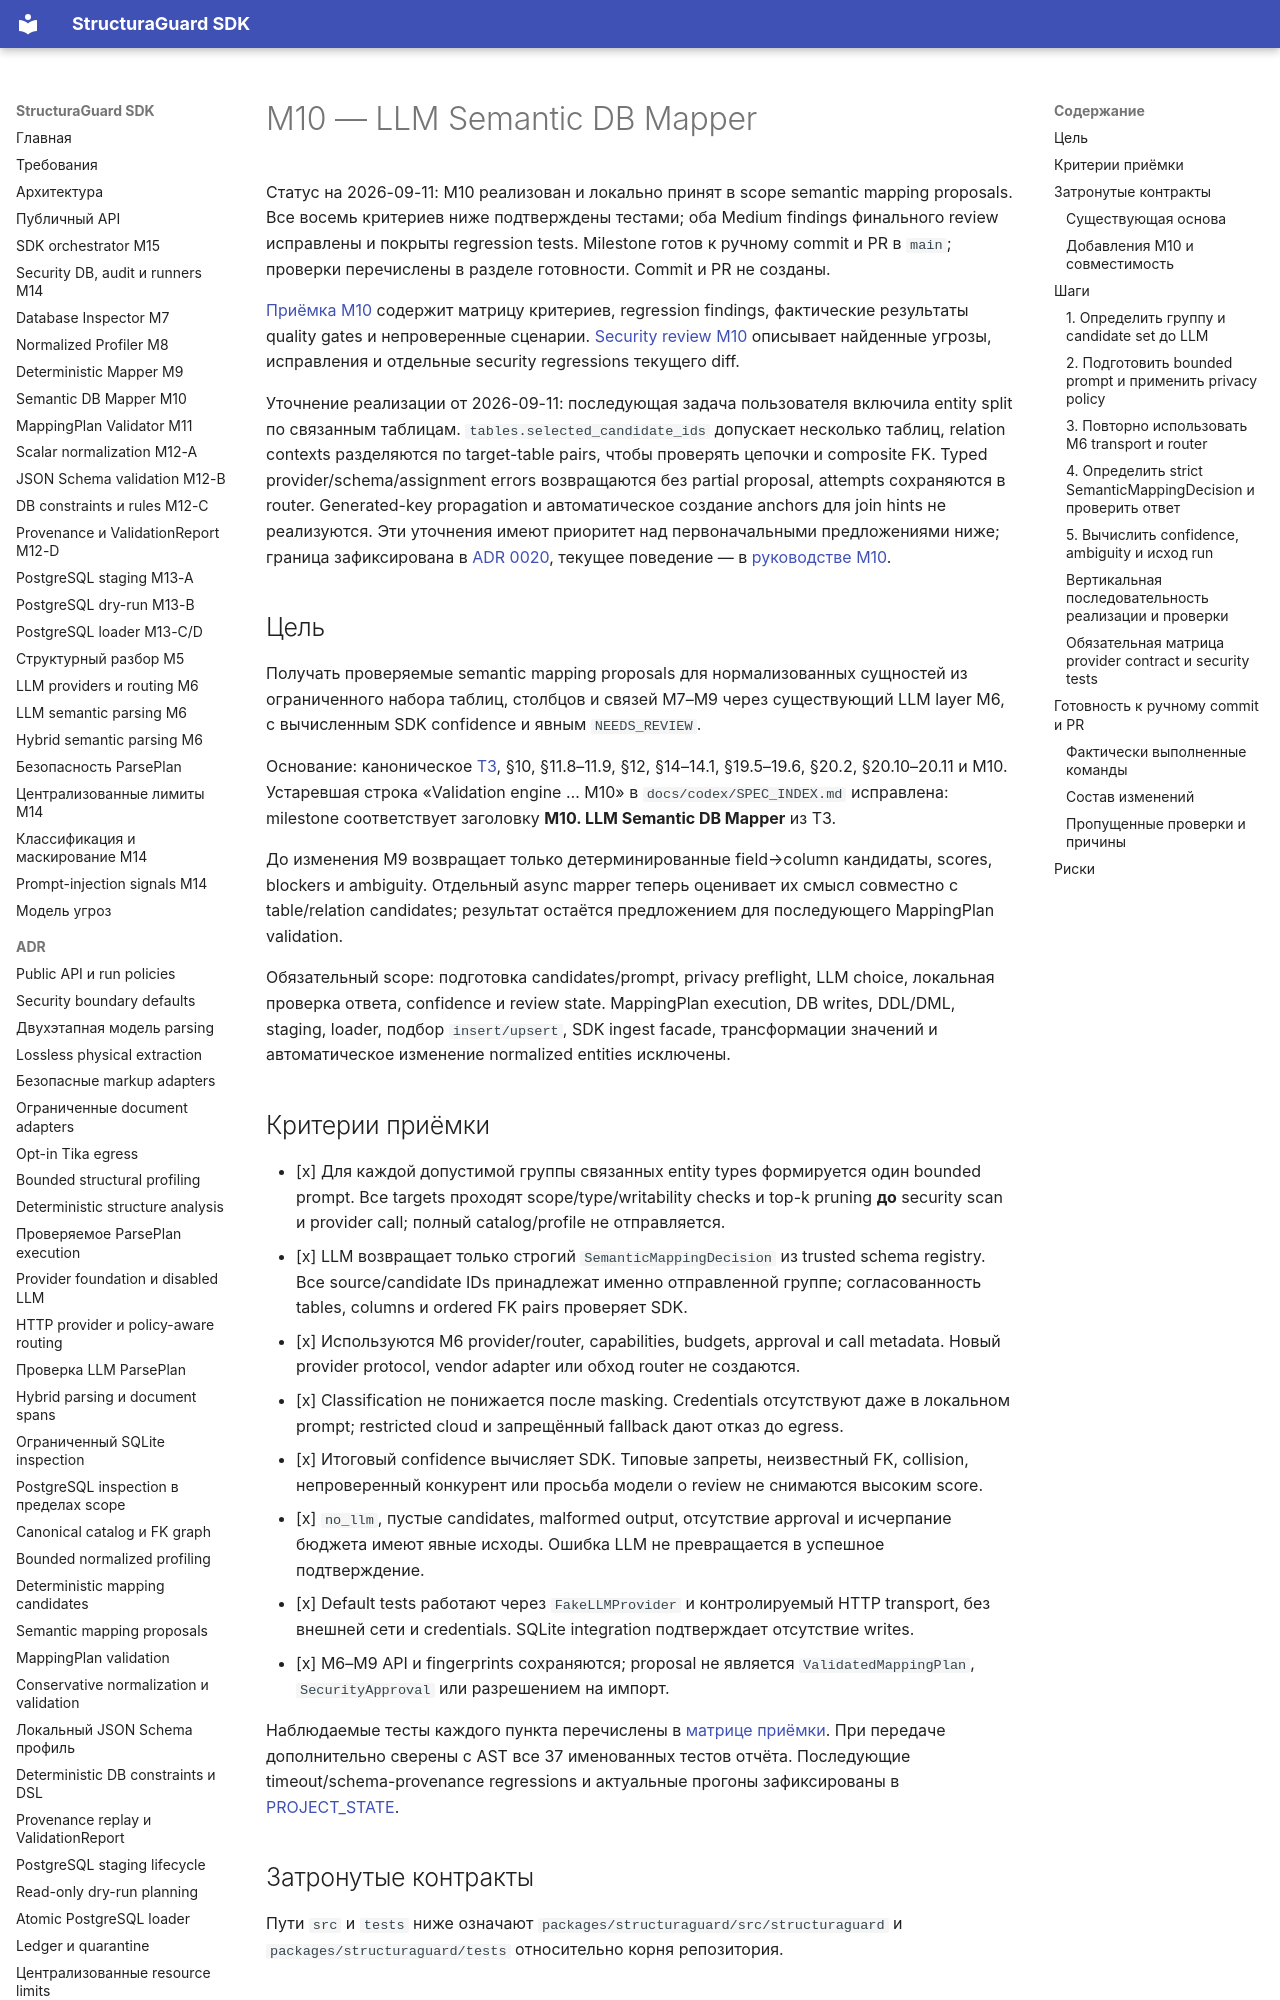

repository: NevermoreKatana/structuraguard · page: plans/M10_llm_database_mapping/index.html · generator: mkdocs

# M10 — LLM Semantic DB Mapper

Статус на 2026-09-11: M10 реализован и локально принят в scope semantic mapping
proposals. Все восемь критериев ниже подтверждены тестами; оба Medium findings
финального review исправлены и покрыты regression tests. Milestone готов
к ручному commit и PR в `main`; проверки перечислены в разделе готовности.
Commit и PR не созданы.

[Приёмка M10](M10_acceptance.md) содержит матрицу критериев, regression findings,
фактические результаты quality gates и непроверенные сценарии.
[Security review M10](M10_security_review.md) описывает найденные угрозы,
исправления и отдельные security regressions текущего diff.

Уточнение реализации от 2026-09-11: последующая задача пользователя включила
entity split по связанным таблицам. `tables.selected_candidate_ids` допускает
несколько таблиц, relation contexts разделяются по target-table pairs, чтобы
проверять цепочки и composite FK. Typed provider/schema/assignment errors
возвращаются без partial proposal, attempts сохраняются в router. Generated-key
propagation и автоматическое создание anchors для join hints не реализуются.
Эти уточнения имеют приоритет над первоначальными предложениями ниже; граница
зафиксирована в [ADR 0020](../adr/0020-llm-semantic-mapping-proposals.md),
текущее поведение — в [руководстве M10](../llm-database-mapping.md).

## Цель

Получать проверяемые semantic mapping proposals для нормализованных сущностей
из ограниченного набора таблиц, столбцов и связей M7–M9 через существующий
LLM layer M6, с вычисленным SDK confidence и явным `NEEDS_REVIEW`.

Основание: каноническое
[ТЗ](https://github.com/NevermoreKatana/structuraguard/blob/main/StructuraGuard_SDK_Technical_Specification.md),
§10, §11.8–11.9, §12, §14–14.1, §19.5–19.6, §20.2, §20.10–20.11 и M10.
Устаревшая строка «Validation engine … M10» в `docs/codex/SPEC_INDEX.md` исправлена:
milestone соответствует заголовку **M10. LLM Semantic DB Mapper** из ТЗ.

До изменения M9 возвращает только детерминированные field→column кандидаты,
scores, blockers и ambiguity. Отдельный async mapper теперь оценивает
их смысл совместно с table/relation candidates; результат остаётся
предложением для последующего MappingPlan validation.

Обязательный scope: подготовка candidates/prompt, privacy preflight, LLM choice,
локальная проверка ответа, confidence и review state. MappingPlan execution,
DB writes, DDL/DML, staging, loader, подбор `insert/upsert`, SDK ingest facade,
трансформации значений и автоматическое изменение normalized entities исключены.

## Критерии приёмки

- [x] Для каждой допустимой группы связанных entity types формируется один bounded
  prompt. Все targets проходят scope/type/writability checks и top-k pruning
  **до** security scan и provider call; полный catalog/profile не отправляется.
- [x] LLM возвращает только строгий `SemanticMappingDecision` из trusted schema
  registry. Все source/candidate IDs принадлежат именно отправленной группе;
  согласованность tables, columns и ordered FK pairs проверяет SDK.
- [x] Используются M6 provider/router, capabilities, budgets, approval и call metadata.
  Новый provider protocol, vendor adapter или обход router не создаются.
- [x] Classification не понижается после masking. Credentials отсутствуют даже
  в локальном prompt; restricted cloud и запрещённый fallback дают отказ до egress.
- [x] Итоговый confidence вычисляет SDK. Типовые запреты, неизвестный FK, collision,
  непроверенный конкурент или просьба модели о review не снимаются высоким score.
- [x] `no_llm`, пустые candidates, malformed output, отсутствие approval и исчерпание
  бюджета имеют явные исходы. Ошибка LLM не превращается в успешное подтверждение.
- [x] Default tests работают через `FakeLLMProvider` и контролируемый HTTP transport,
  без внешней сети и credentials. SQLite integration подтверждает отсутствие writes.
- [x] M6–M9 API и fingerprints сохраняются; proposal не является `ValidatedMappingPlan`,
  `SecurityApproval` или разрешением на импорт.

Наблюдаемые тесты каждого пункта перечислены в
[матрице приёмки](M10_acceptance.md#m10-acceptance-matrix).
При передаче дополнительно сверены с AST все 37 именованных тестов отчёта.
Последующие timeout/schema-provenance regressions и актуальные прогоны
зафиксированы в [PROJECT_STATE](../codex/PROJECT_STATE.md#m10-review-fix-checks).

## Затронутые контракты

Пути `src` и `tests` ниже означают `packages/structuraguard/src/structuraguard`
и `packages/structuraguard/tests` относительно корня репозитория.
